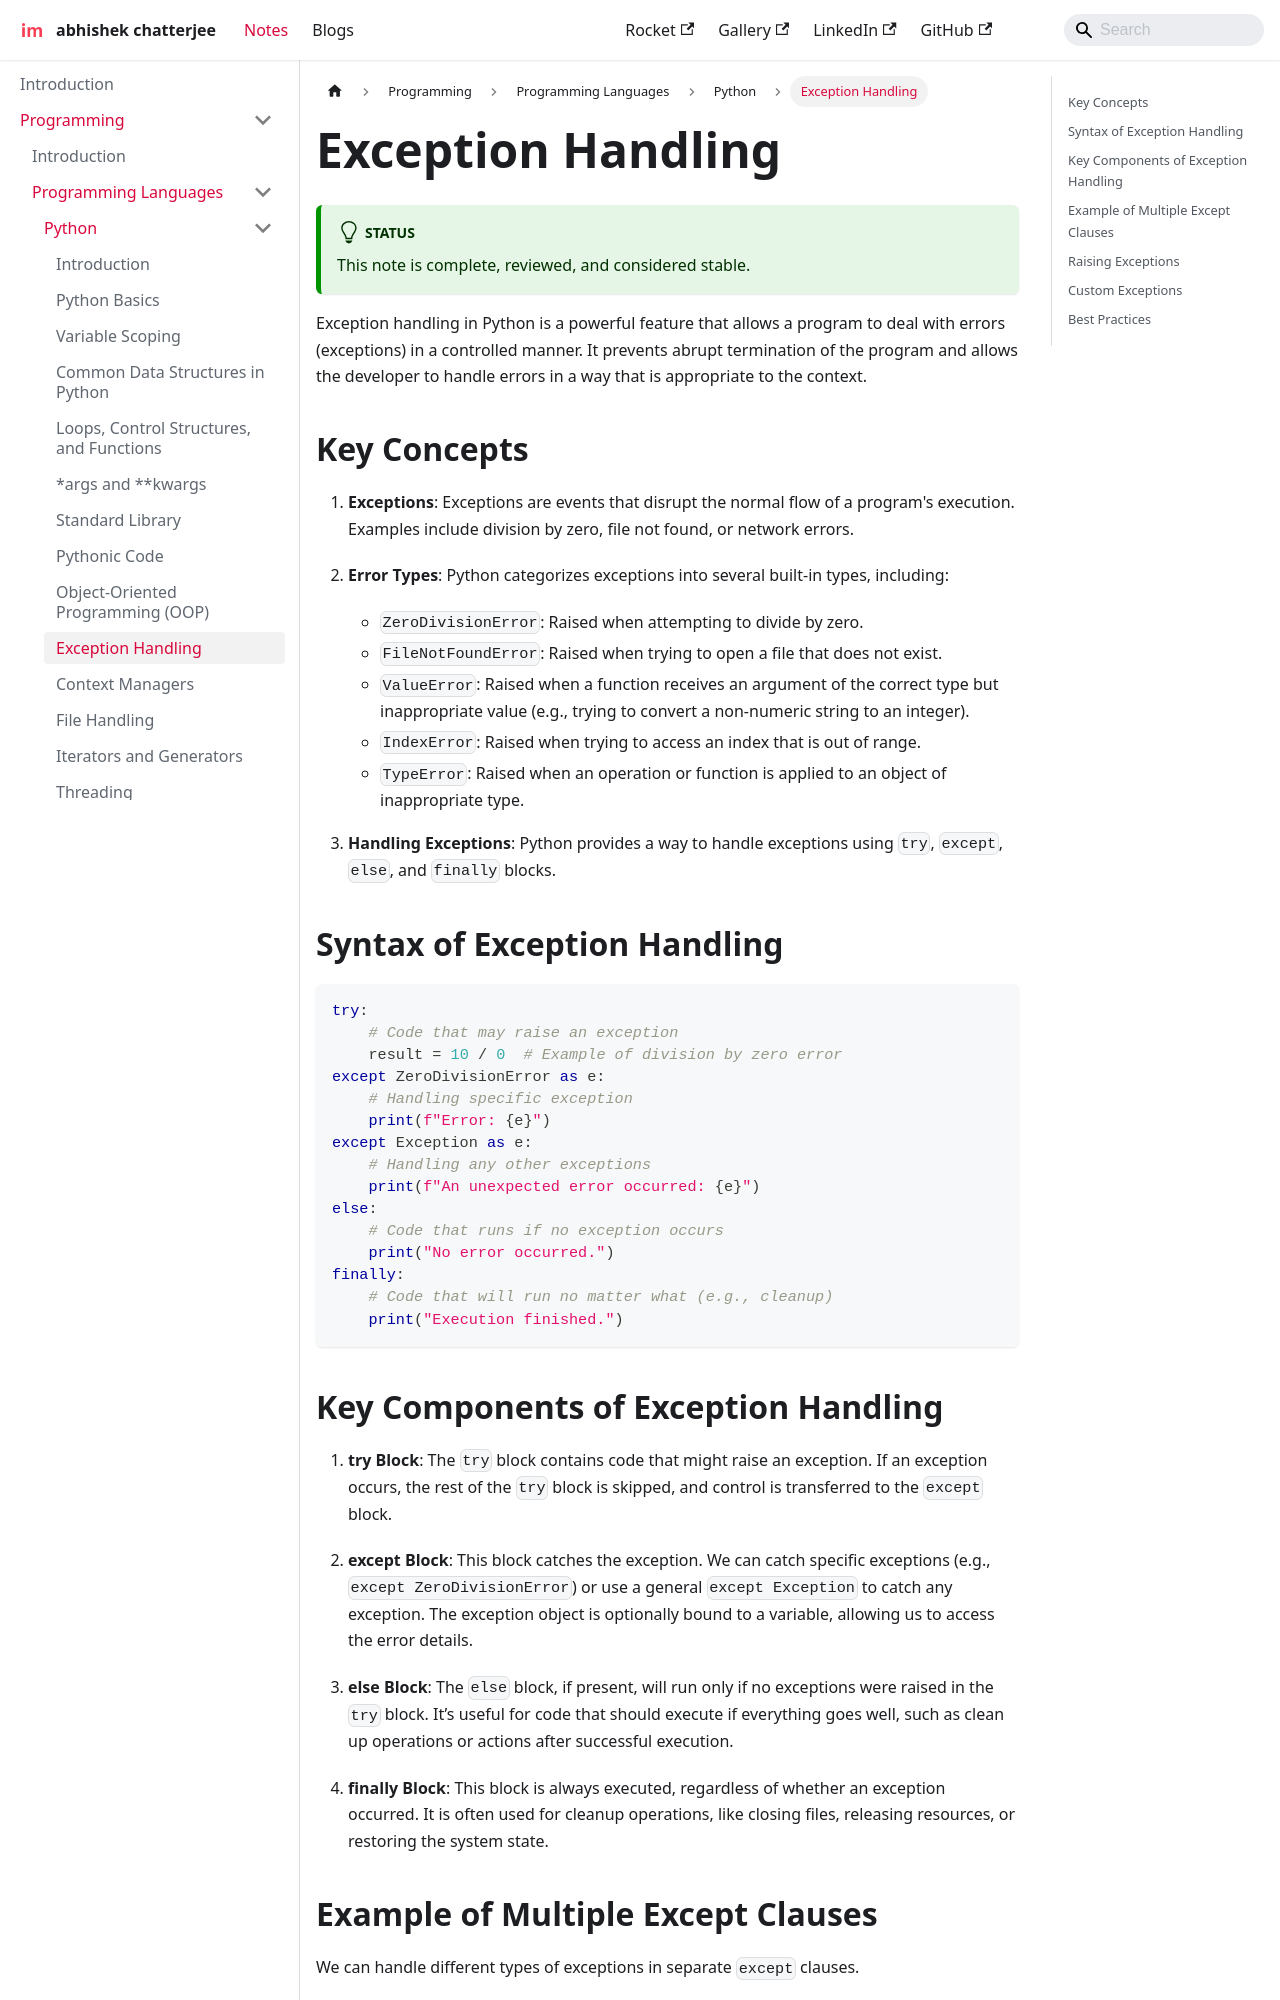

repository: imdeepmind/imdeepmind.github.io · page: docs/programming/programming-languages/python/exceptions/index.html · generator: docusaurus

---
sidebar_position: 10
---

# Exception Handling

:::tip[Status]

This note is complete, reviewed, and considered stable.

:::

Exception handling in Python is a powerful feature that allows a program to deal with errors (exceptions) in a controlled manner. It prevents abrupt termination of the program and allows the developer to handle errors in a way that is appropriate to the context.

## Key Concepts

1. **Exceptions**: Exceptions are events that disrupt the normal flow of a program's execution. Examples include division by zero, file not found, or network errors.

2. **Error Types**: Python categorizes exceptions into several built-in types, including:

   - `ZeroDivisionError`: Raised when attempting to divide by zero.
   - `FileNotFoundError`: Raised when trying to open a file that does not exist.
   - `ValueError`: Raised when a function receives an argument of the correct type but inappropriate value (e.g., trying to convert a non-numeric string to an integer).
   - `IndexError`: Raised when trying to access an index that is out of range.
   - `TypeError`: Raised when an operation or function is applied to an object of inappropriate type.

3. **Handling Exceptions**: Python provides a way to handle exceptions using `try`, `except`, `else`, and `finally` blocks.

## Syntax of Exception Handling

```python
try:
    # Code that may raise an exception
    result = 10 / 0  # Example of division by zero error
except ZeroDivisionError as e:
    # Handling specific exception
    print(f"Error: {e}")
except Exception as e:
    # Handling any other exceptions
    print(f"An unexpected error occurred: {e}")
else:
    # Code that runs if no exception occurs
    print("No error occurred.")
finally:
    # Code that will run no matter what (e.g., cleanup)
    print("Execution finished.")
```
